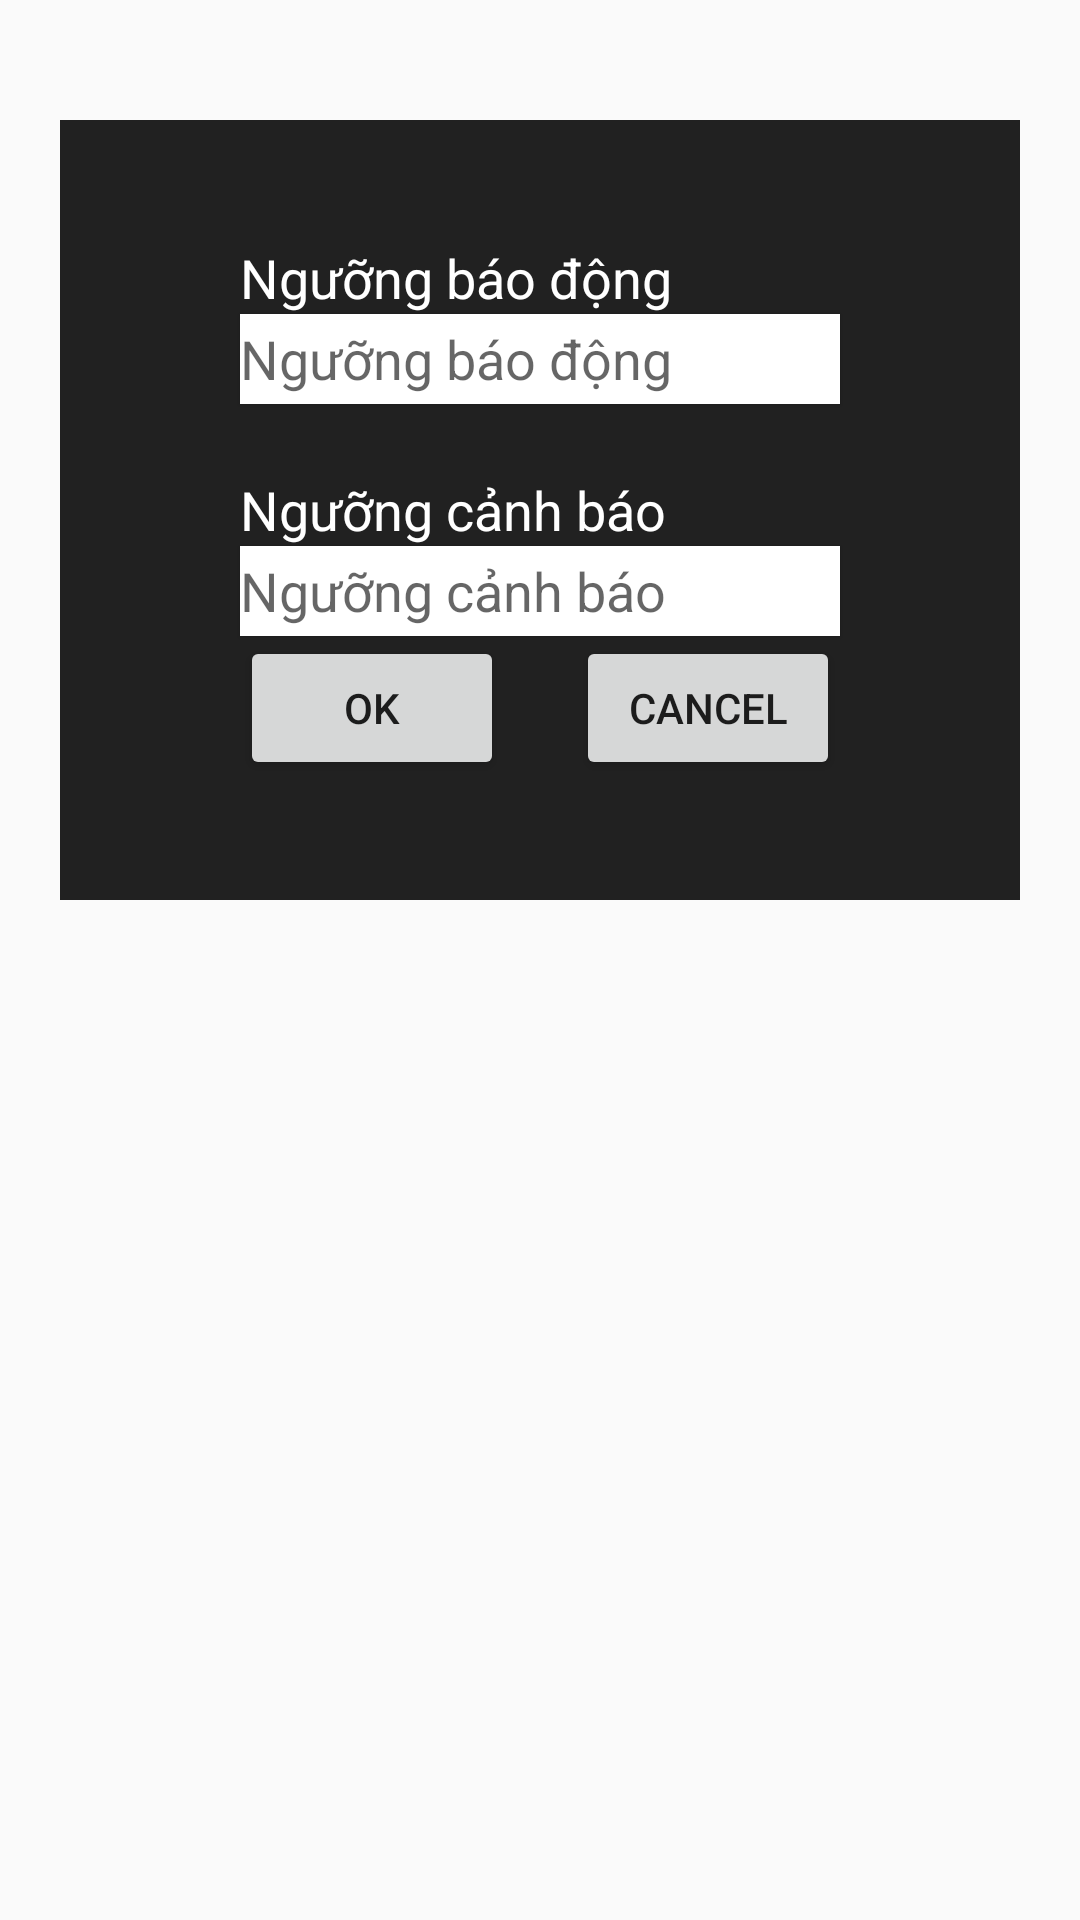

The Android layout XML behind this screen, and the referenced resources:
<!-- AndroidManifest.xml: application theme Theme.AppCompat.Light.NoActionBar -->
<!-- res/layout/activity_setting.xml -->
<?xml version="1.0" encoding="utf-8"?>
<RelativeLayout xmlns:android="http://schemas.android.com/apk/res/android"
    xmlns:tools="http://schemas.android.com/tools"
    android:layout_width="match_parent"
    android:layout_height="match_parent"
    android:paddingBottom="340dp"
    android:paddingLeft="20dp"
    android:paddingRight="20dp"
    android:paddingTop="40dp"
    tools:context="buixexamplecom.theodoinhietdo2.settingactivity">

    <RelativeLayout
        android:layout_width="match_parent"
        android:layout_height="match_parent"
        android:background="#212121"
        android:elevation="1dp">

        <Button
            android:layout_width="wrap_content"
            android:layout_height="wrap_content"
            android:text="Cancel"
            android:id="@+id/button_cancel"
            android:layout_gravity="right|bottom"
            android:elevation="2dp"
            android:layout_below="@+id/textView_canhbao_setting"
            android:layout_alignRight="@+id/textView_canhbao_setting"
            android:layout_alignEnd="@+id/textView_canhbao_setting" />

        <Button
            android:layout_width="wrap_content"
            android:layout_height="wrap_content"
            android:text="OK"
            android:id="@+id/button_OK"
            android:layout_gravity="left|bottom"
            android:elevation="2dp"
            android:layout_below="@+id/textView_canhbao_setting"
            android:layout_alignLeft="@+id/textView_canhbao_setting"
            android:layout_alignStart="@+id/textView_canhbao_setting" />

        <EditText
            android:layout_width="200dp"
            android:layout_height="30dp"
            android:hint="Ngưỡng báo động"
            android:id="@+id/textViewbaodong_setting"
            android:layout_marginBottom="23dp"
            android:elevation="1dp"
            android:textColor="#000000"
            android:background="#FFFFFF"
            android:layout_above="@+id/textView5"
            android:layout_centerHorizontal="true" />

        <EditText
            android:layout_width="200dp"
            android:layout_height="30dp"

            android:hint="Ngưỡng cảnh báo"
            android:id="@+id/textView_canhbao_setting"
            android:elevation="1dp"
            android:textColor="#000000"
            android:background="#FFFFFF"
            android:layout_below="@+id/textView5"
            android:layout_alignLeft="@+id/textViewbaodong_setting"
            android:layout_alignStart="@+id/textViewbaodong_setting" />

        <TextView
            android:layout_width="wrap_content"
            android:layout_height="wrap_content"
            android:textAppearance="?android:attr/textAppearanceMedium"
            android:text="Ngưỡng báo động"
            android:id="@+id/textView6"
            android:textColor="#FFFFFF"
            android:layout_above="@+id/textViewbaodong_setting"
            android:layout_alignLeft="@+id/textViewbaodong_setting"
            android:layout_alignStart="@+id/textViewbaodong_setting" />

        <TextView
            android:layout_width="wrap_content"
            android:layout_height="wrap_content"
            android:textAppearance="?android:attr/textAppearanceMedium"
            android:text="Ngưỡng cảnh báo"
            android:id="@+id/textView5"
            android:password="false"
            android:phoneNumber="false"
            android:textColor="#FFFFFF"
            android:layout_centerVertical="true"
            android:layout_alignLeft="@+id/textView_canhbao_setting"
            android:layout_alignStart="@+id/textView_canhbao_setting" />

    </RelativeLayout>
</RelativeLayout>
<!-- resources referenced by this layout -->
<resources>

</resources>
